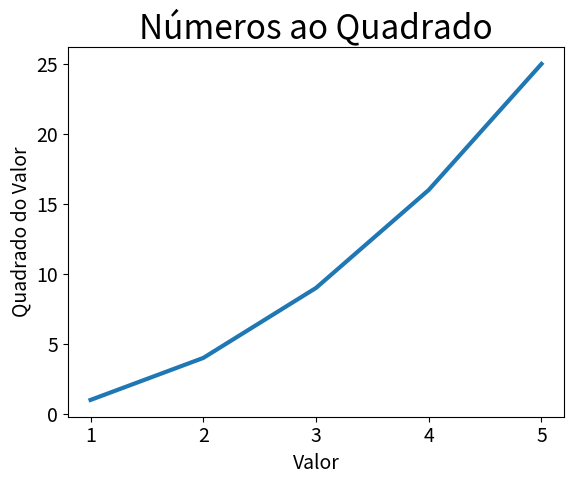

Write Python code to recreate this figure.
import matplotlib.pyplot as plt

input_values = [1, 2, 3, 4, 5] #dados do eixo x
squares = [1, 4, 9, 16, 25] #dados do eixo y

#cria uma figura e um conjunto de subplots
fig, ax = plt.subplots() #ax = axes (eixos) = área do gráfico
ax.plot(input_values, squares, linewidth=3) #plota os dados com uma linha de largura 2

plt.show() #abre o visualizador de gráficos do Matplotlib

#métodos que definem o titulo e os eixos dos rótulos

ax.set_title("Números ao Quadrado", fontsize=24) #título do gráfico
ax.set_xlabel("Valor", fontsize=14) #rótulo do eixo x
ax.set_ylabel("Quadrado do Valor", fontsize=14) #rótulo do eixo y

#define o tamanho da fonte dos rótulos de marcação de escala para 14 em ambos os eixos.
ax.tick_params(labelsize=14)